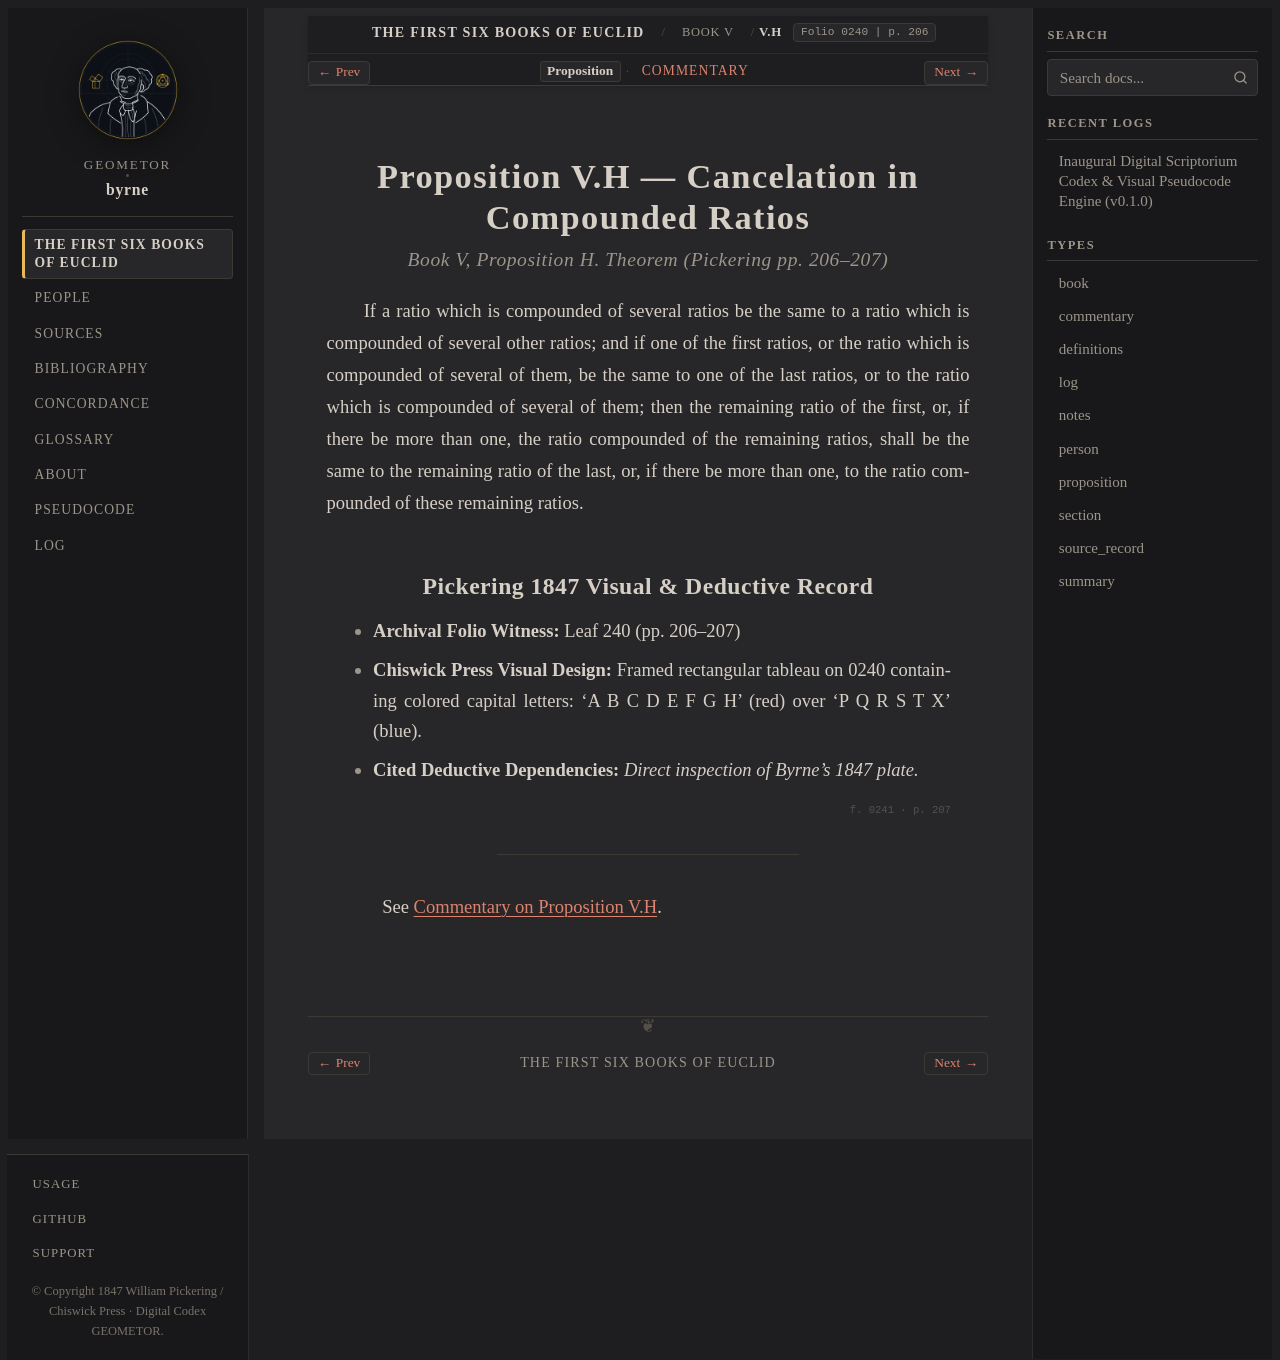

repository: geometor/byrne · page: coloured_euclid/book-v/h/index.html · generator: sphinx

:canonical_id: V.H
:book: V
:proposition: H
:order: 33
:type: proposition
:title: Proposition V.H — Cancelation in Compounded Ratios
:folio: 0240
:page: 206

.. _byrne-v-h:

.. folio:: 0240
   :page: 206

Proposition V.H — Cancelation in Compounded Ratios
==================================================

.. rubric:: Book V, Proposition H. Theorem (*Pickering pp. 206–207*)

If a ratio which is compounded of several ratios be the same to a ratio which is compounded of several other ratios; and if one of the first ratios, or the ratio which is compounded of several of them, be the same to one of the last ratios, or to the ratio which is compounded of several of them; then the remaining ratio of the first, or, if there be more than one, the ratio compounded of the remaining ratios, shall be the same to the remaining ratio of the last, or, if there be more than one, to the ratio compounded of these remaining ratios.

Pickering 1847 Visual & Deductive Record
----------------------------------------

* **Archival Folio Witness:** Leaf 240 (pp. 206–207)
* **Chiswick Press Visual Design:** Framed rectangular tableau on 0240 containing colored capital letters: 'A B C D E F G H' (red) over 'P Q R S T X' (blue).
* **Cited Deductive Dependencies:** *Direct inspection of Byrne's 1847 plate.*

.. folio:: 0241
   :page: 207

----

See :ref:`Commentary on Proposition V.H <byrne-v-h-commentary>`.

.. toctree::
   :hidden:

   commentary
